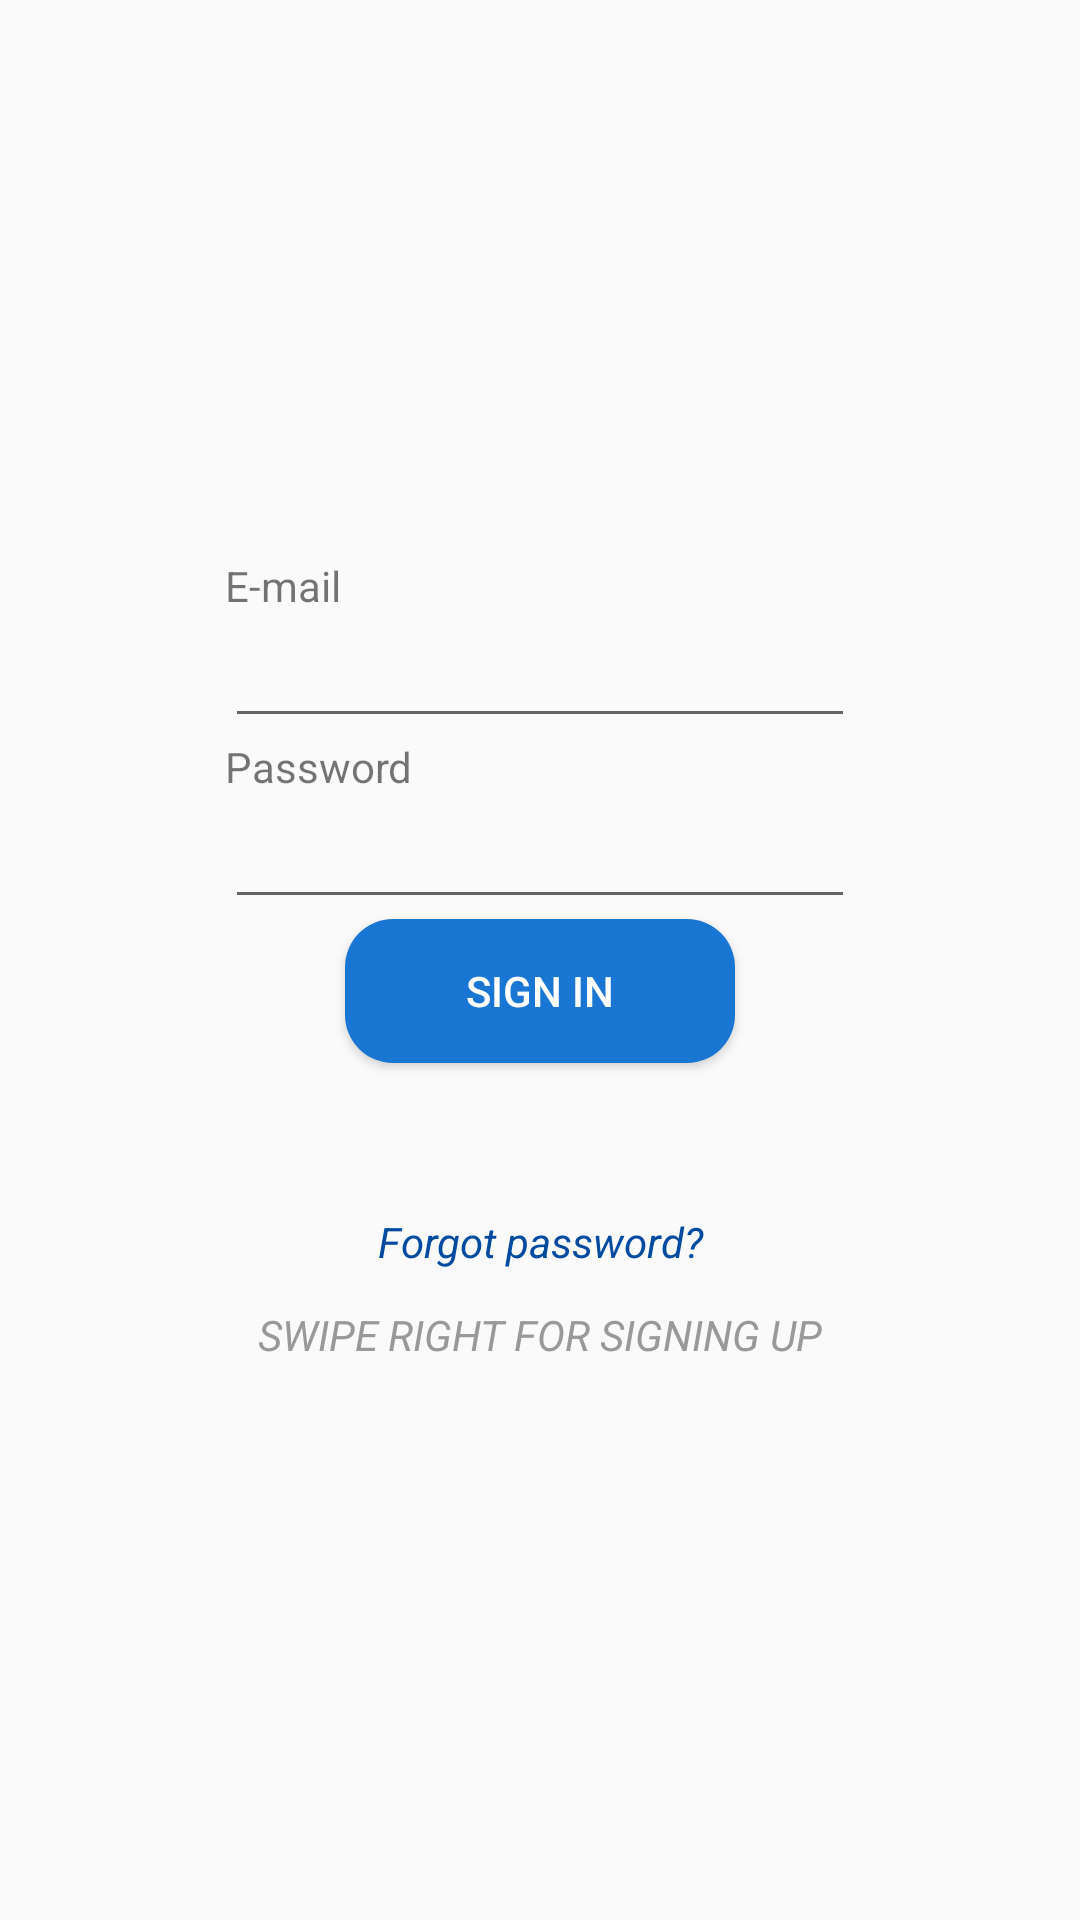

Produce the Android XML layout that renders to this screen, including the resource entries it uses.
<!-- AndroidManifest.xml: application theme MainTheme -->
<!-- res/layout/fragment_login.xml -->
<?xml version="1.0" encoding="utf-8"?>
<RelativeLayout xmlns:android="http://schemas.android.com/apk/res/android"
    xmlns:app="http://schemas.android.com/apk/res-auto"
    xmlns:tools="http://schemas.android.com/tools"
    android:layout_width="match_parent"
    android:layout_height="match_parent"

    >
    <LinearLayout
        android:layout_marginStart="75dp"
        android:layout_centerInParent="true"
        android:layout_marginEnd="75dp"
        android:orientation="vertical"
        android:layout_width="match_parent"
        android:layout_height="wrap_content">
        <TextView
            android:layout_width="wrap_content"
            android:layout_height="wrap_content"
            android:text="@string/e_mail"/>
        <EditText
            android:layout_width="match_parent"
            android:layout_height="wrap_content"
            android:textColor="@color/colorPrimaryDark"
            android:id="@+id/login_username"/>
        <TextView
            android:layout_width="wrap_content"
            android:layout_height="wrap_content"
            android:text="@string/password"/>
        <EditText
            android:layout_width="match_parent"
            android:layout_height="wrap_content"
            android:textColor="@color/colorPrimaryDark"
            android:inputType="textPassword"
            android:id="@+id/login_password"/>
        <Button
            style="@style/ButtonBase"
            android:layout_width="match_parent"
            android:layout_height="wrap_content"
            android:layout_marginLeft="40dp"
            android:layout_marginRight="40dp"
            android:elevation="2dp"
            android:text="Sign in"
            android:id="@+id/login_button"/>
        <LinearLayout
            android:layout_marginTop="6dp"
            android:gravity="center"
            android:layout_width="match_parent"
            android:orientation="horizontal"
            android:layout_height="wrap_content">
            <ImageButton
                android:layout_margin="4dp"
                android:textColor="#ffffff"
                android:background="@drawable/ic_google"
                android:layout_width="36dp"
                android:layout_height="36dp"
                android:elevation="2dp"
                android:contentDescription="Sign In via Google" />
            <ImageButton
                android:elevation="2dp"
                android:layout_margin="4dp"
                android:textColor="#ffffff"
                android:background="@drawable/ic_facebook"
                android:layout_width="36dp"
                android:layout_height="36dp"/>
        </LinearLayout>
        <TextView android:layout_height="wrap_content"
            android:layout_width="match_parent"
            android:textAlignment="center"
            android:text="Forgot password?"
            android:textStyle="italic"
            android:textColor="@color/colorPrimaryDark"/>
        <TextView android:layout_height="wrap_content"
            android:layout_marginTop="12dp"
            android:layout_width="match_parent"
            android:textAlignment="center"
            android:text="SWIPE RIGHT FOR SIGNING UP"
            android:textStyle="italic"
            android:textColor="@color/darkGrayColorBase"/>
    </LinearLayout>
</RelativeLayout>
<!-- resources referenced by this layout -->
<resources>
  <color name="colorPrimaryDark">#004ba0</color>
  <color name="darkGrayColorBase">#999999</color>
  <string name="e_mail">E-mail</string>
  <string name="password">Password</string>
  <style name="ButtonBase">
          <item name="android:background">@drawable/buttonbase</item>
          <item name="android:textColor">#ffffff</item>
      </style>
  <style name="MainTheme" parent="AppTheme.NoActionBar">
          <item name="android:statusBarColor">@color/colorPrimaryDark</item>
          <item name="colorPrimary">@color/colorPrimary</item>
          <item name="android:colorPrimaryDark">@color/colorPrimaryDark</item>
          <item name="android:colorAccent">@color/colorAccent</item>
          <item name="android:textColorPrimary">#ffffff</item>
  
          <item name="android:windowContentTransitions">true</item>
  
          <item name="android:windowEnterTransition">@android:transition/slide_right</item>
          <item name="android:windowExitTransition">@android:transition/slide_left</item>
  
          <item name="android:windowAllowEnterTransitionOverlap">true</item>
          <item name="android:windowAllowReturnTransitionOverlap">true</item>
          <item name="android:windowSharedElementEnterTransition">@android:transition/move</item>
          <item name="android:windowSharedElementExitTransition">@android:transition/move</item>
      </style>
  <!-- drawable buttonbase (drawable) -->
  <?xml version="1.0" encoding="utf-8"?>
  <shape xmlns:android="http://schemas.android.com/apk/res/android">
      <corners android:radius="16dp"/>
      <solid android:color="#1976d2"/>
  </shape>
  <style name="AppTheme.NoActionBar">
          <item name="windowActionBar">false</item>
          <item name="windowNoTitle">true</item>
      </style>
  <color name="colorPrimary">#1976d2</color>
  <color name="colorAccent">#63a4ff</color>
</resources>
